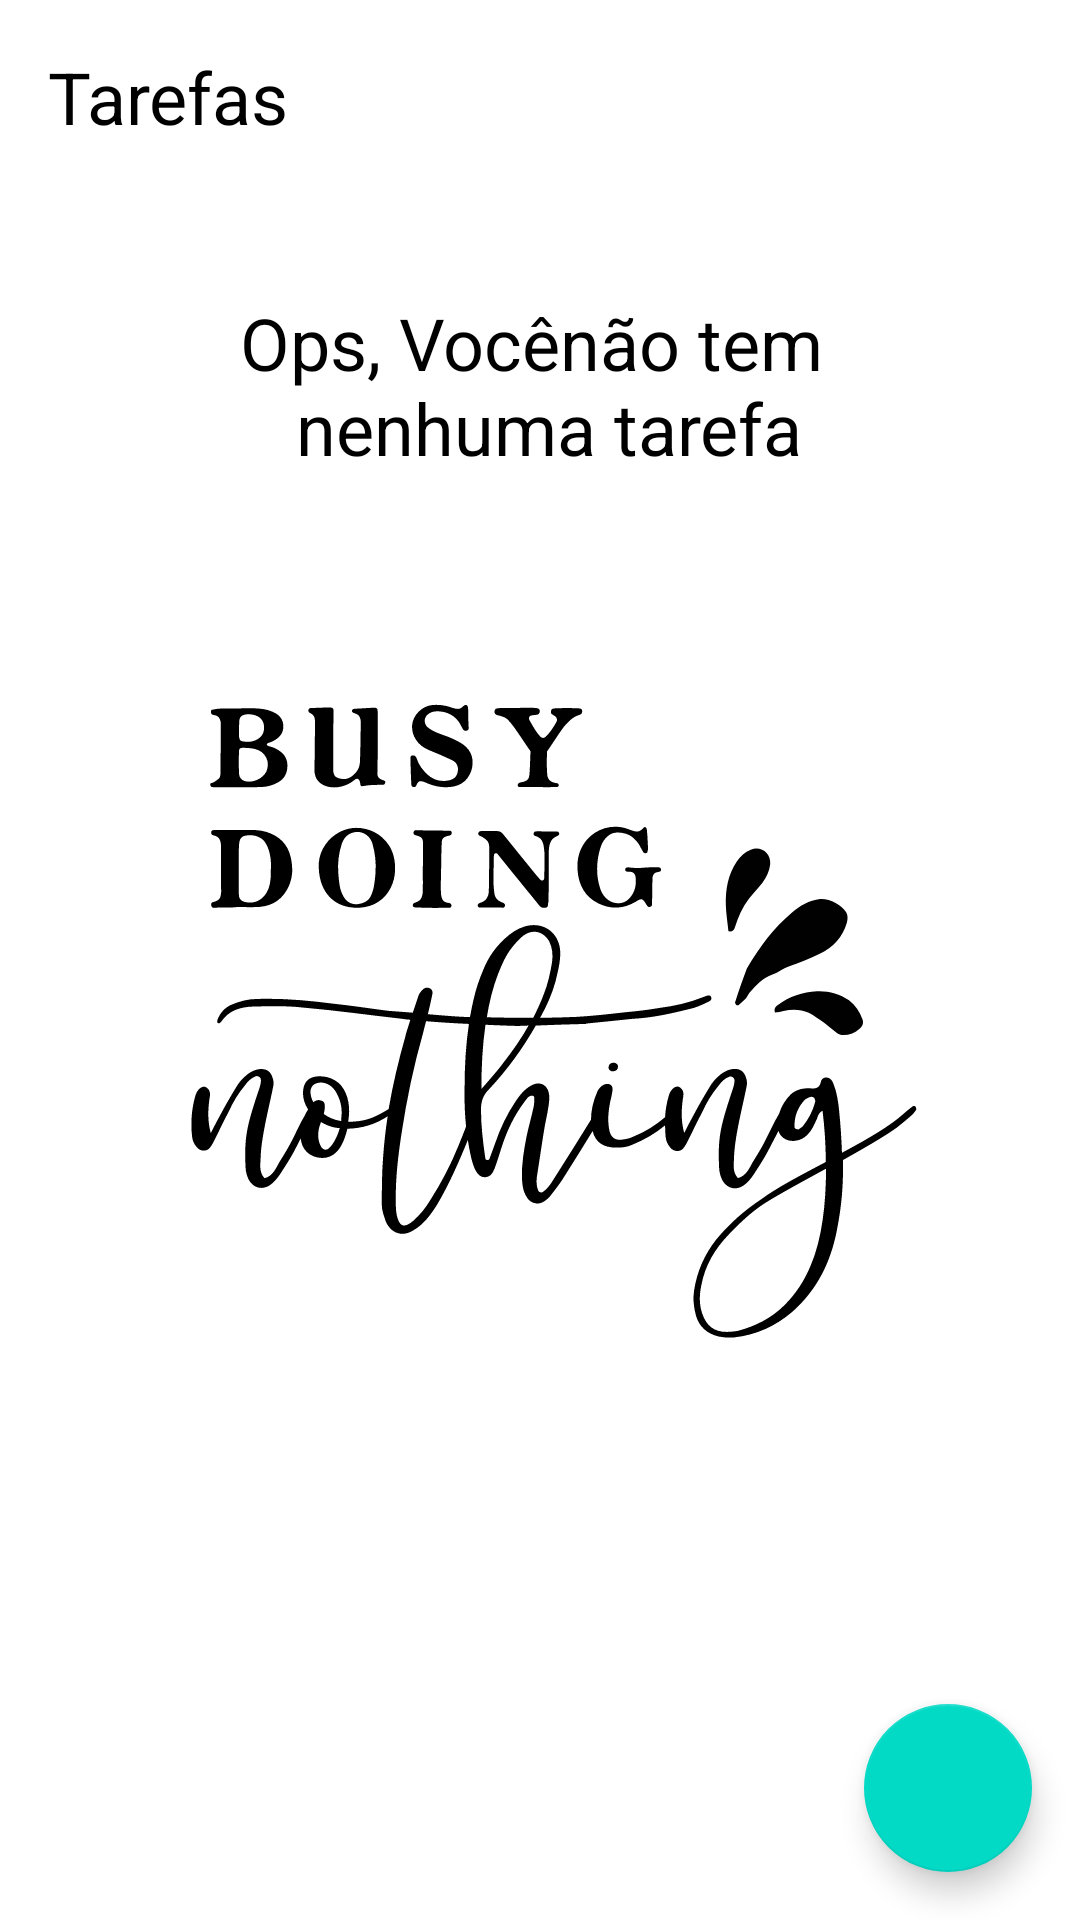

This screen was rendered from an Android layout file. Write that file and the resources it references.
<!-- AndroidManifest.xml: application theme Theme.AppTODOList -->
<!-- res/layout/activity_main.xml -->
<?xml version="1.0" encoding="utf-8"?>
<androidx.constraintlayout.widget.ConstraintLayout xmlns:android="http://schemas.android.com/apk/res/android"
    xmlns:app="http://schemas.android.com/apk/res-auto"
    xmlns:tools="http://schemas.android.com/tools"
    android:layout_width="match_parent"
    android:layout_height="match_parent"
    tools:context=".ui.MainActivity">

    <include android:id="@+id/empty_state" layout="@layout/empty_state"/>

    <TextView
        android:id="@+id/tv_title"
        android:layout_width="wrap_content"
        android:layout_height="wrap_content"
        android:text="@string/tarefas"
        android:textColor="@color/black"
        android:textSize="24sp"
        android:layout_margin="16dp"
        app:layout_constraintTop_toTopOf="parent"
        app:layout_constraintStart_toStartOf="parent"/>

    <androidx.recyclerview.widget.RecyclerView
        android:id="@+id/rv_tasks"
        android:layout_width="match_parent"
        android:layout_height="0dp"
        android:layout_marginTop="16dp"
        app:layout_constraintTop_toBottomOf="@+id/tv_title"
        app:layout_constraintBottom_toTopOf="@+id/fab"
        app:layoutManager="androidx.recyclerview.widget.LinearLayoutManager"
        tools:itemCount="8"
        tools:listitem="@layout/item_task"
        android:visibility="gone"/>

    <com.google.android.material.floatingactionbutton.FloatingActionButton
        android:id="@+id/fab"
        android:layout_width="wrap_content"
        android:layout_height="wrap_content"
        app:layout_constraintEnd_toEndOf="parent"
        app:layout_constraintBottom_toBottomOf="parent"
        android:layout_margin="16dp"
        android:src="@drawable/ic__add"
        android:contentDescription="@string/label_new_task" />


</androidx.constraintlayout.widget.ConstraintLayout>
<!-- res/layout/empty_state.xml (included above) -->
<?xml version="1.0" encoding="utf-8"?>
<androidx.constraintlayout.widget.ConstraintLayout xmlns:android="http://schemas.android.com/apk/res/android"
    android:layout_width="match_parent"
    android:layout_height="match_parent"
    android:layout_margin="16dp"
    android:id="@+id/empty_state"
    xmlns:app="http://schemas.android.com/apk/res-auto">

    <TextView
        android:id="@+id/message"
        android:layout_width="wrap_content"
        android:layout_height="wrap_content"
        android:text="@string/ops_voc_n_o_tem_n_nenhuma_tarefa"
        android:gravity="center"
        android:textSize="24sp"
        android:layout_marginTop="82dp"
        app:layout_constraintEnd_toEndOf="parent"
        app:layout_constraintStart_toStartOf="parent"
        app:layout_constraintTop_toTopOf="parent"
        app:layout_constraintTop_toBottomOf="@+id/image"
        android:textColor="@color/black"/>

    <ImageView
        android:id="@+id/image"
        android:layout_width="wrap_content"
        android:layout_height="wrap_content"
        android:layout_marginTop="16dp"
        app:layout_constraintStart_toStartOf="parent"
        app:layout_constraintEnd_toEndOf="parent"
        app:layout_constraintBottom_toBottomOf="parent"
        app:layout_constraintTop_toTopOf="parent"
        android:src="@drawable/ic_busy_doing_nothing"
        />


</androidx.constraintlayout.widget.ConstraintLayout>
<!-- res/layout/item_task.xml (included above) -->
<?xml version="1.0" encoding="utf-8"?>
<androidx.constraintlayout.widget.ConstraintLayout xmlns:android="http://schemas.android.com/apk/res/android"
    android:layout_width="match_parent"
    android:layout_height="wrap_content"
    xmlns:app="http://schemas.android.com/apk/res-auto"
    xmlns:tools="http://schemas.android.com/tools">

    <TextView
        android:id="@+id/tv_title"
        android:layout_width="wrap_content"
        android:layout_height="wrap_content"
        android:textColor="@color/black"
        android:textSize="18sp"
        android:textStyle="bold"
        android:layout_marginLeft="16dp"
        app:layout_constraintStart_toStartOf="parent"
        app:layout_constraintTop_toTopOf="parent"
        tools:text="Passear com cachorro" />

    <TextView
        android:id="@+id/tv_data"
        android:layout_width="wrap_content"
        android:layout_height="wrap_content"
        app:layout_constraintStart_toStartOf="@id/tv_title"
        app:layout_constraintTop_toBottomOf="@id/tv_title"
        tools:text="01/01/2022 18:00" />

    <androidx.appcompat.widget.AppCompatImageView
        android:id="@+id/icon_options"
        android:layout_width="36dp"
        android:layout_height="36dp"
        android:src="@drawable/ic_baseline_more_vert_24"
        app:layout_constraintEnd_toEndOf="parent"
        app:layout_constraintTop_toBottomOf="parent"
        app:layout_constraintTop_toTopOf="parent"
        />


</androidx.constraintlayout.widget.ConstraintLayout>
<!-- resources referenced by this layout -->
<resources>
  <color name="black">#FF000000</color>
  <!-- drawable ic_busy_doing_nothing: vector/xml drawable (drawable, 21001 chars, omitted) -->
  <string name="label_new_task">Criar Tarefa</string>
  <string name="ops_voc_n_o_tem_n_nenhuma_tarefa">Ops, Vocênão tem \n nenhuma tarefa</string>
  <string name="tarefas">Tarefas</string>
  <style name="Theme.AppTODOList" parent="Theme.MaterialComponents.Light.NoActionBar">
          
          <item name="colorPrimary">@color/black</item>
          <item name="colorPrimaryDark">@color/white</item>
  
      </style>
  <color name="white">#FFFFFFFF</color>
</resources>
